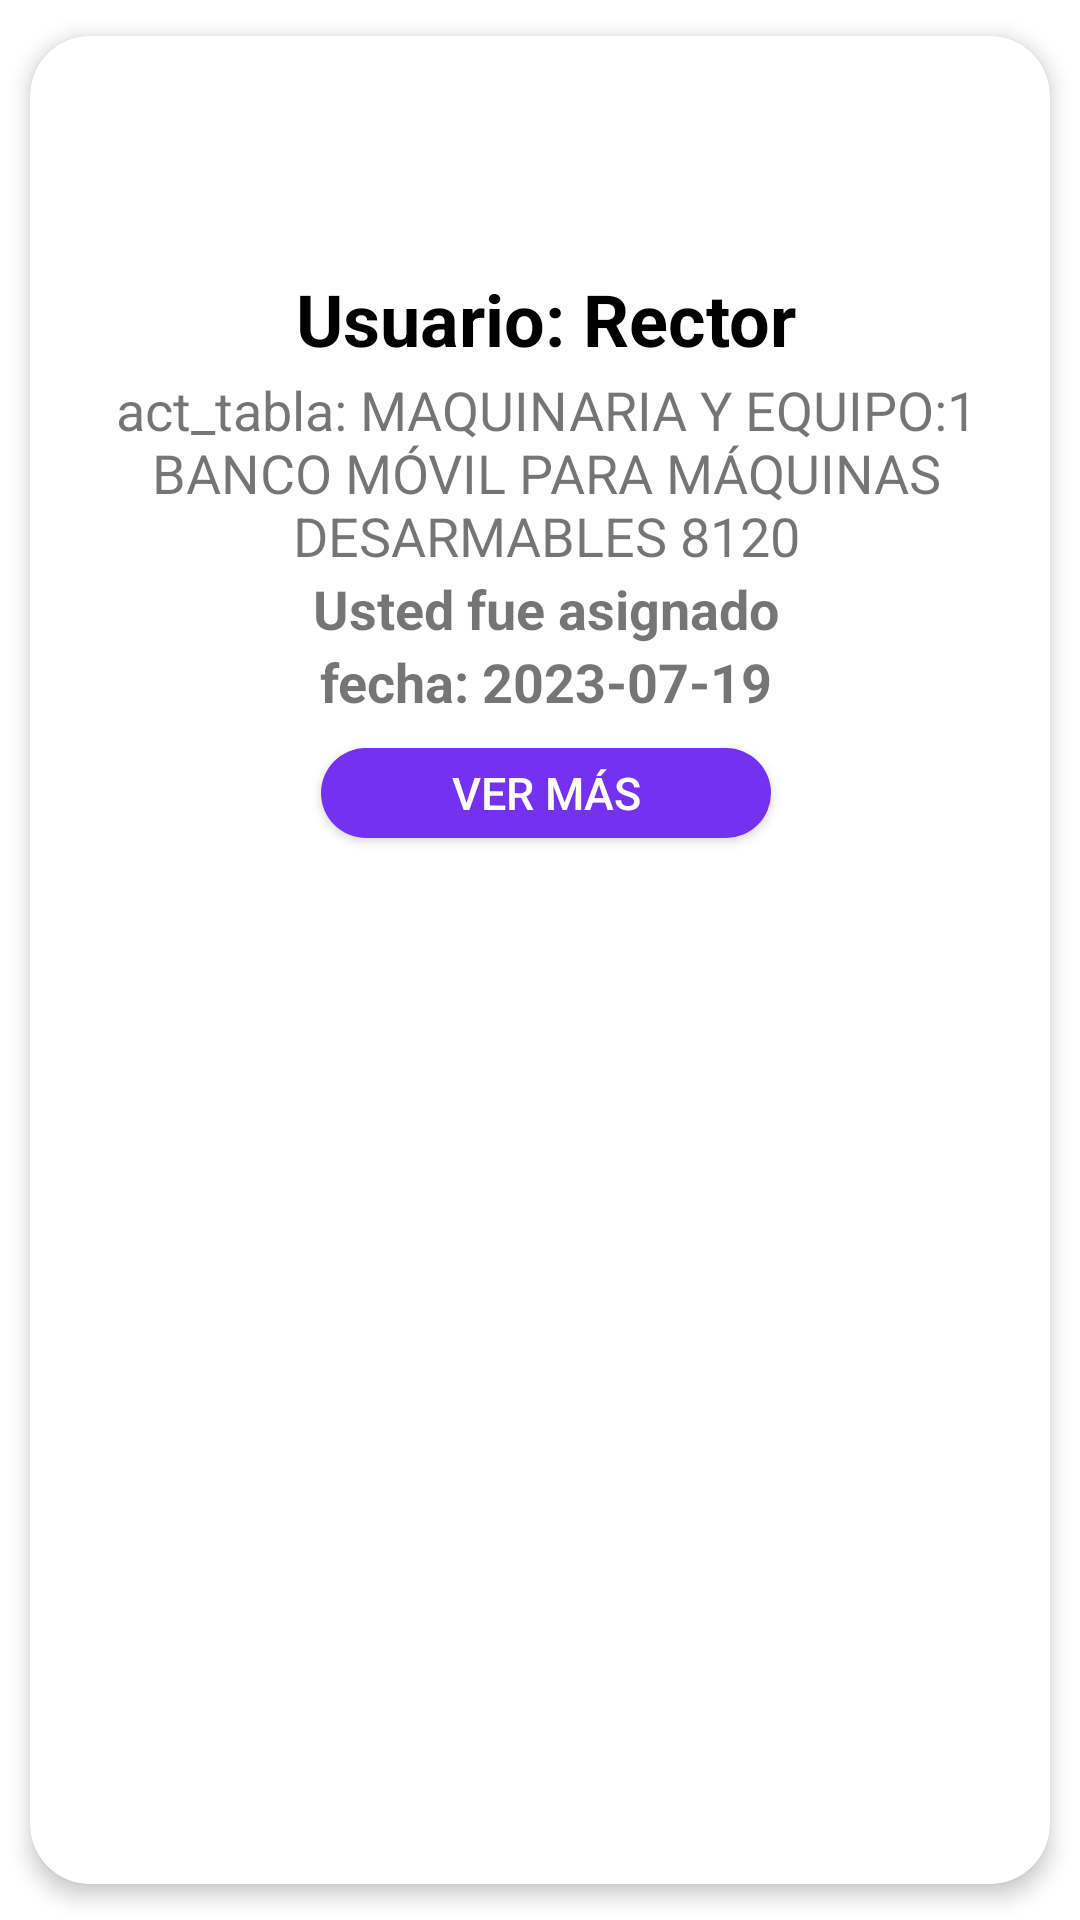

Here is an Android app screen rendered from its layout file. Give the layout XML and the strings, colors and styles it references.
<!-- AndroidManifest.xml: fallback theme Theme.MaterialComponents.DayNight.NoActionBar -->
<!-- res/layout/list_element.xml -->
<?xml version="1.0" encoding="utf-8"?>
<androidx.cardview.widget.CardView xmlns:android="http://schemas.android.com/apk/res/android"
    xmlns:app="http://schemas.android.com/apk/res-auto"
    android:id="@+id/cv"
    android:layout_width="320dp"
    android:layout_height="300dp"
    android:animateLayoutChanges="true"
    app:cardCornerRadius="20dp"
    app:cardElevation="4dp"
    app:cardUseCompatPadding="true">

    <LinearLayout
        android:layout_width="match_parent"
        android:layout_height="wrap_content"
        android:animateLayoutChanges="true"
        android:orientation="vertical">

        <RelativeLayout
            android:layout_width="match_parent"
            android:layout_height="wrap_content"
            android:orientation="horizontal"
            android:padding="6dp">

            <LinearLayout
                android:id="@+id/linearLayout"
                android:layout_width="match_parent"
                android:layout_height="wrap_content"
                android:layout_alignParentTop="true"
                android:layout_marginStart="4dp"
                android:layout_marginLeft="4dp"
                android:layout_marginTop="2dp"
                android:orientation="vertical">

                <ImageView
                    android:id="@+id/iconImgView"
                    android:layout_width="70dp"
                    android:layout_height="70dp"
                    android:layout_gravity="center"
                    android:paddingLeft="14dp"
                    android:paddingRight="14dp"
                    android:src="@drawable/categoria" />

                <TextView
                    android:id="@+id/nameTextView"
                    android:layout_width="match_parent"
                    android:layout_height="wrap_content"
                    android:layout_marginBottom="2dp"
                    android:text="Usuario: Rector"
                    android:textAlignment="center"
                    android:textColor="@android:color/black"
                    android:textSize="24sp"
                    android:textStyle="bold" />

                <TextView
                    android:id="@+id/descTextView"
                    android:layout_width="match_parent"
                    android:layout_height="wrap_content"
                    android:text="act_tabla: MAQUINARIA Y EQUIPO:1 BANCO MÓVIL PARA MÁQUINAS DESARMABLES 8120"
                    android:textAlignment="center"
                    android:textSize="18sp" />

                <TextView
                    android:id="@+id/descTextView2"
                    android:layout_width="match_parent"
                    android:layout_height="wrap_content"
                    android:text="Usted fue asignado"
                    android:textAlignment="center"
                    android:textSize="18sp"
                    android:textStyle="bold" />

                <TextView
                    android:id="@+id/descTextView3"
                    android:layout_width="match_parent"
                    android:layout_height="wrap_content"
                    android:text="fecha: 2023-07-19"
                    android:textAlignment="center"
                    android:textSize="18sp"
                    android:textStyle="bold" />

                <RelativeLayout
                    android:layout_width="match_parent"
                    android:layout_height="50dp"
                    android:layout_gravity="center_horizontal">

                    <Button
                        android:id="@+id/ver_mas_btn"
                        android:layout_width="150dp"
                        android:layout_height="wrap_content"
                        android:layout_centerInParent="false"
                        android:layout_centerHorizontal="true"
                        android:layout_centerVertical="false"
                        android:layout_marginStart="10dp"
                        android:layout_marginTop="10dp"
                        android:layout_marginEnd="10dp"
                        android:layout_marginBottom="10dp"
                        android:background="@drawable/backgroup_popup"
                        android:backgroundTint="#7431EF"
                        android:text="@string/see_more"
                        android:textColor="#FFFFFF"
                        android:textSize="15sp" />

                </RelativeLayout>
            </LinearLayout>

        </RelativeLayout>
    </LinearLayout>
</androidx.cardview.widget.CardView>
<!-- resources referenced by this layout -->
<resources>
  <!-- drawable backgroup_popup (drawable) -->
  <?xml version="1.0" encoding="utf-8"?>
  <shape xmlns:android="http://schemas.android.com/apk/res/android" xmlns:app="http://schemas.android.com/apk/res-auto" xmlns:aapt="http://schemas.android.com/aapt">
      <solid android:color="#ffffff"/>
      <corners android:radius="20dp"/>
  </shape>
  <string name="see_more">Ver Más</string>
</resources>
